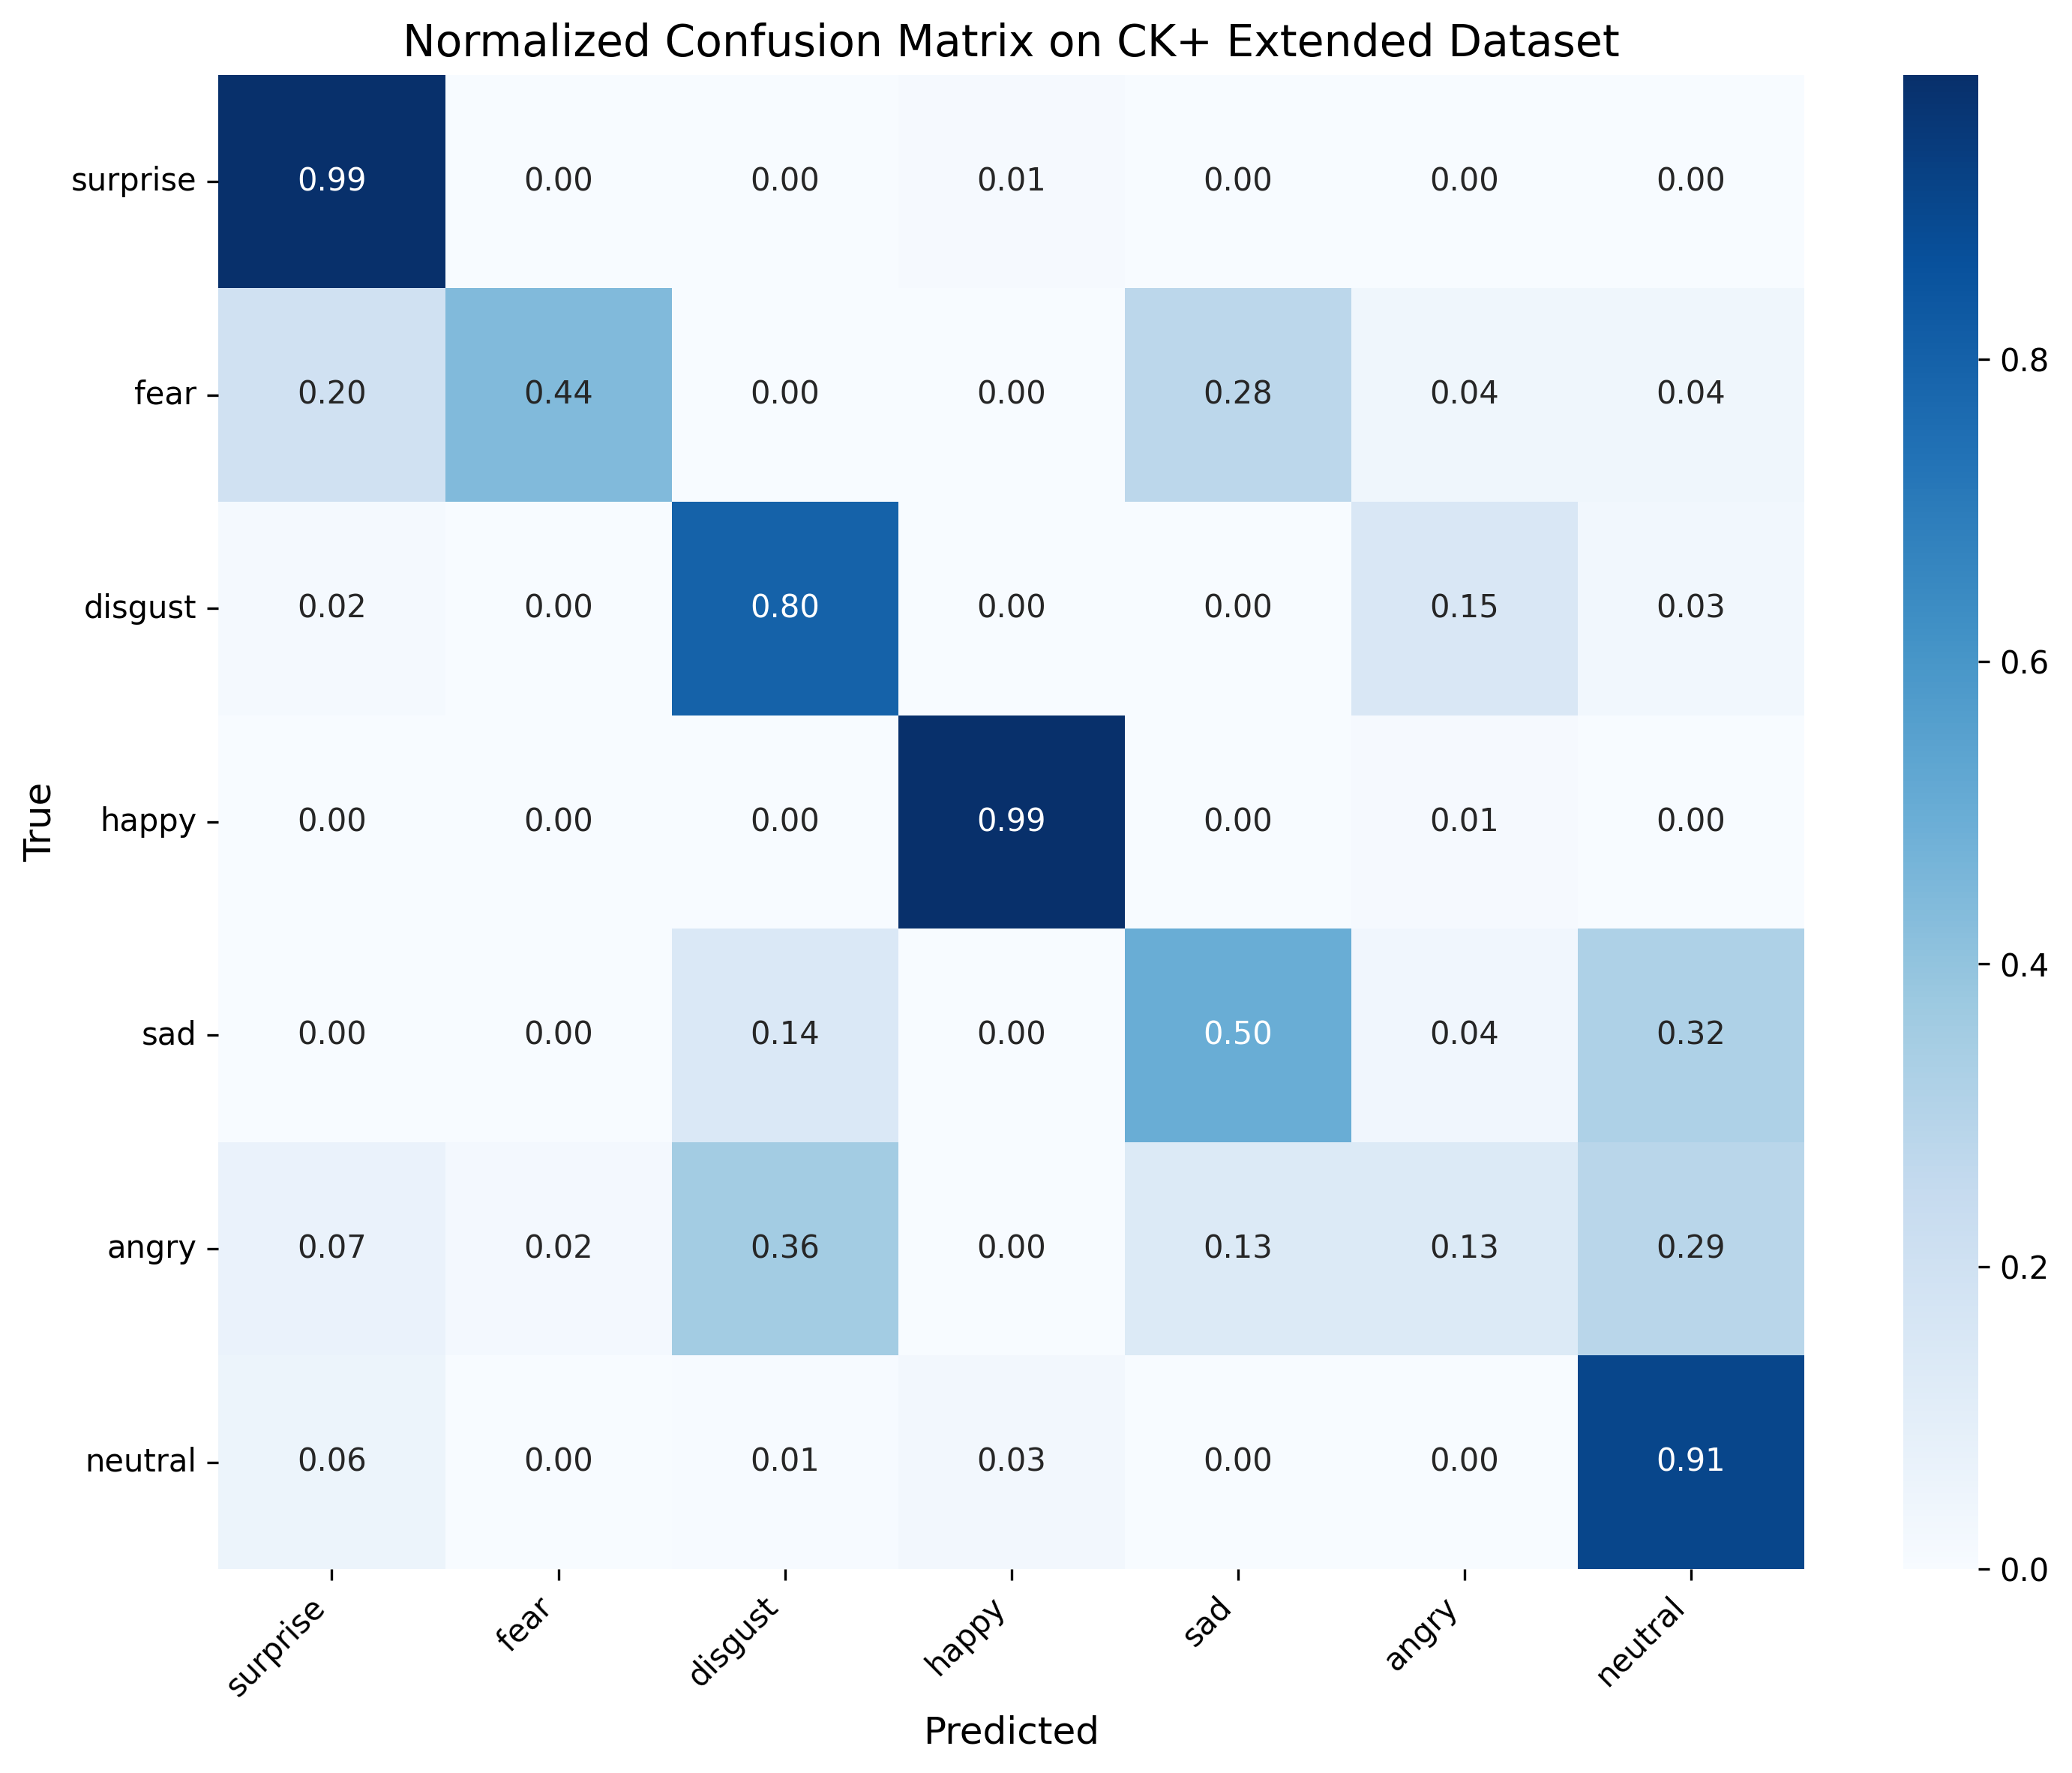

Values plotted in this chart, from the file beside it:
, surprise, fear, disgust, happy, sad, angry, neutral
surprise, 0.988, 0.0, 0.0, 0.01205, 0.0, 0.0, 0.0
fear, 0.2, 0.44, 0.0, 0.0, 0.28, 0.04, 0.04
disgust, 0.01695, 0.0, 0.7966, 0.0, 0.0, 0.1525, 0.0339
happy, 0.0, 0.0, 0.0, 0.9855, 0.0, 0.01449, 0.0
sad, 0.0, 0.0, 0.1429, 0.0, 0.5, 0.03571, 0.3214
angry, 0.06667, 0.02222, 0.3556, 0.0, 0.1333, 0.1333, 0.2889
neutral, 0.05734, 0.0, 0.005059, 0.02867, 0.003373, 0.0, 0.9056
